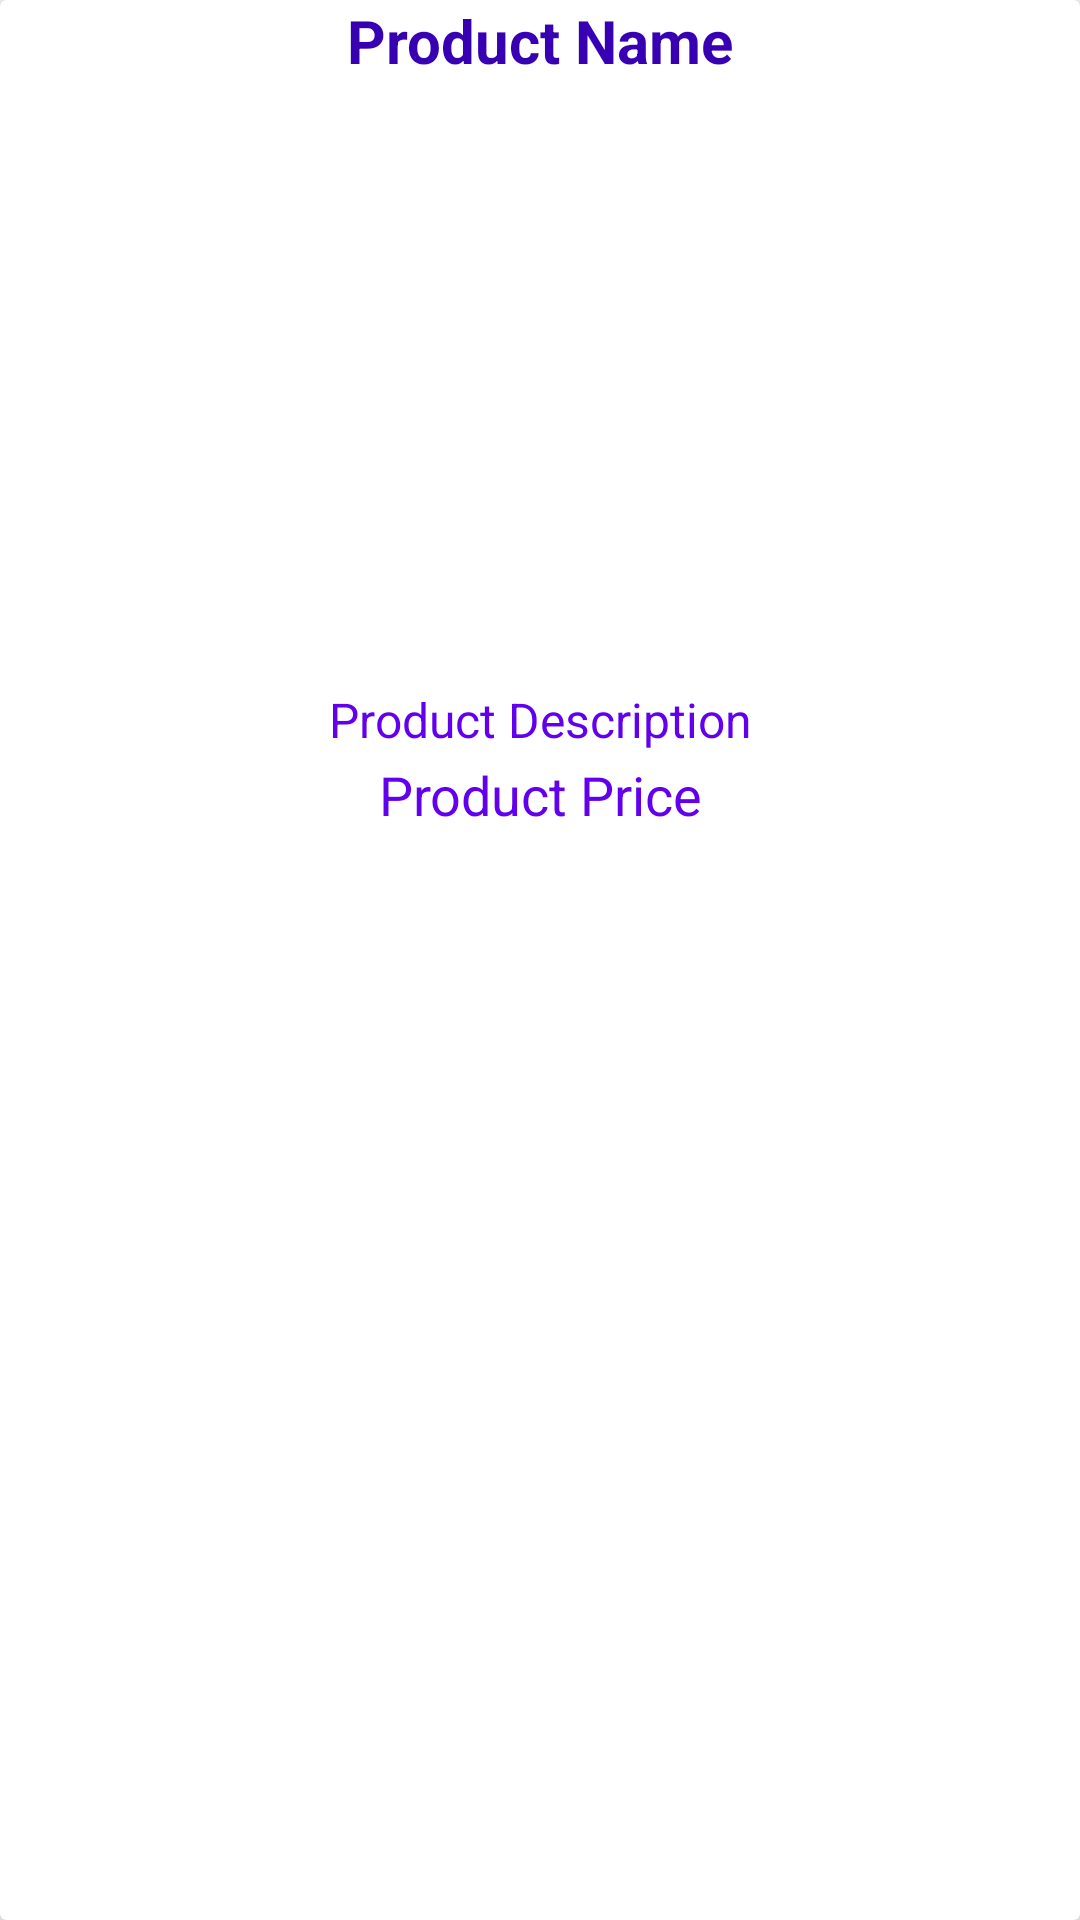

Produce the Android XML layout that renders to this screen, including the resource entries it uses.
<!-- AndroidManifest.xml: application theme AppTheme -->
<!-- res/layout/product_item_layout.xml -->
<?xml version="1.0" encoding="utf-8"?>
<androidx.cardview.widget.CardView
    xmlns:android="http://schemas.android.com/apk/res/android"
    android:layout_width="match_parent"
    android:layout_height="wrap_content"
    xmlns:app="http://schemas.android.com/apk/res-auto"
    android:layout_marginStart="15dp"
    android:layout_marginEnd="15dp"
    android:layout_marginTop="20dp"
    app:cardElevation="15dp"
    >

    <RelativeLayout
        android:layout_width="match_parent"
        android:layout_height="match_parent">

        <TextView
            android:layout_width="match_parent"
            android:layout_height="wrap_content"
            android:text="Product Name"
            android:textStyle="bold"
            android:id="@+id/item_product_name"
            android:textAlignment="center"
            android:textColor="@color/colorPrimaryDark"
            android:textSize="20sp"/>

        <ImageView
            android:id="@+id/item_product_image"
            android:layout_width="match_parent"
            android:layout_height="200dp"
            android:layout_below="@id/item_product_name"
            android:layout_marginTop="2dp"/>

        <TextView
            android:layout_width="match_parent"
            android:layout_height="wrap_content"
            android:text="Product Price"
            android:layout_below="@+id/item_product_description"
            android:id="@+id/item_product_price"
            android:textAlignment="center"
            android:layout_marginTop="2dp"
            android:textColor="@color/colorPrimary"
            android:textSize="18sp"/>

        <TextView
            android:layout_width="match_parent"
            android:layout_height="wrap_content"
            android:text="Product Description"
            android:layout_below="@+id/item_product_image"
            android:id="@+id/item_product_description"
            android:textAlignment="center"
            android:textColor="@color/colorPrimary"
            android:textSize="16sp"/>

    </RelativeLayout>


</androidx.cardview.widget.CardView>
<!-- resources referenced by this layout -->
<resources>
  <style name="AppTheme" parent="Theme.AppCompat.Light.DarkActionBar">
          <item name="colorPrimary">@color/primary_color</item>
          <item name="colorPrimaryDark">@color/primary_dark_color</item>
      </style>
  <color name="primary_color">#4A312A</color>
  <color name="primary_dark_color">#2F1D1A</color>
  <!-- not gathered from this repository: default colours our renderer supplied (Android Studio template values) -->
  <color name="colorPrimary">#FF6200EE</color>
  <color name="colorPrimaryDark">#FF3700B3</color>
</resources>
